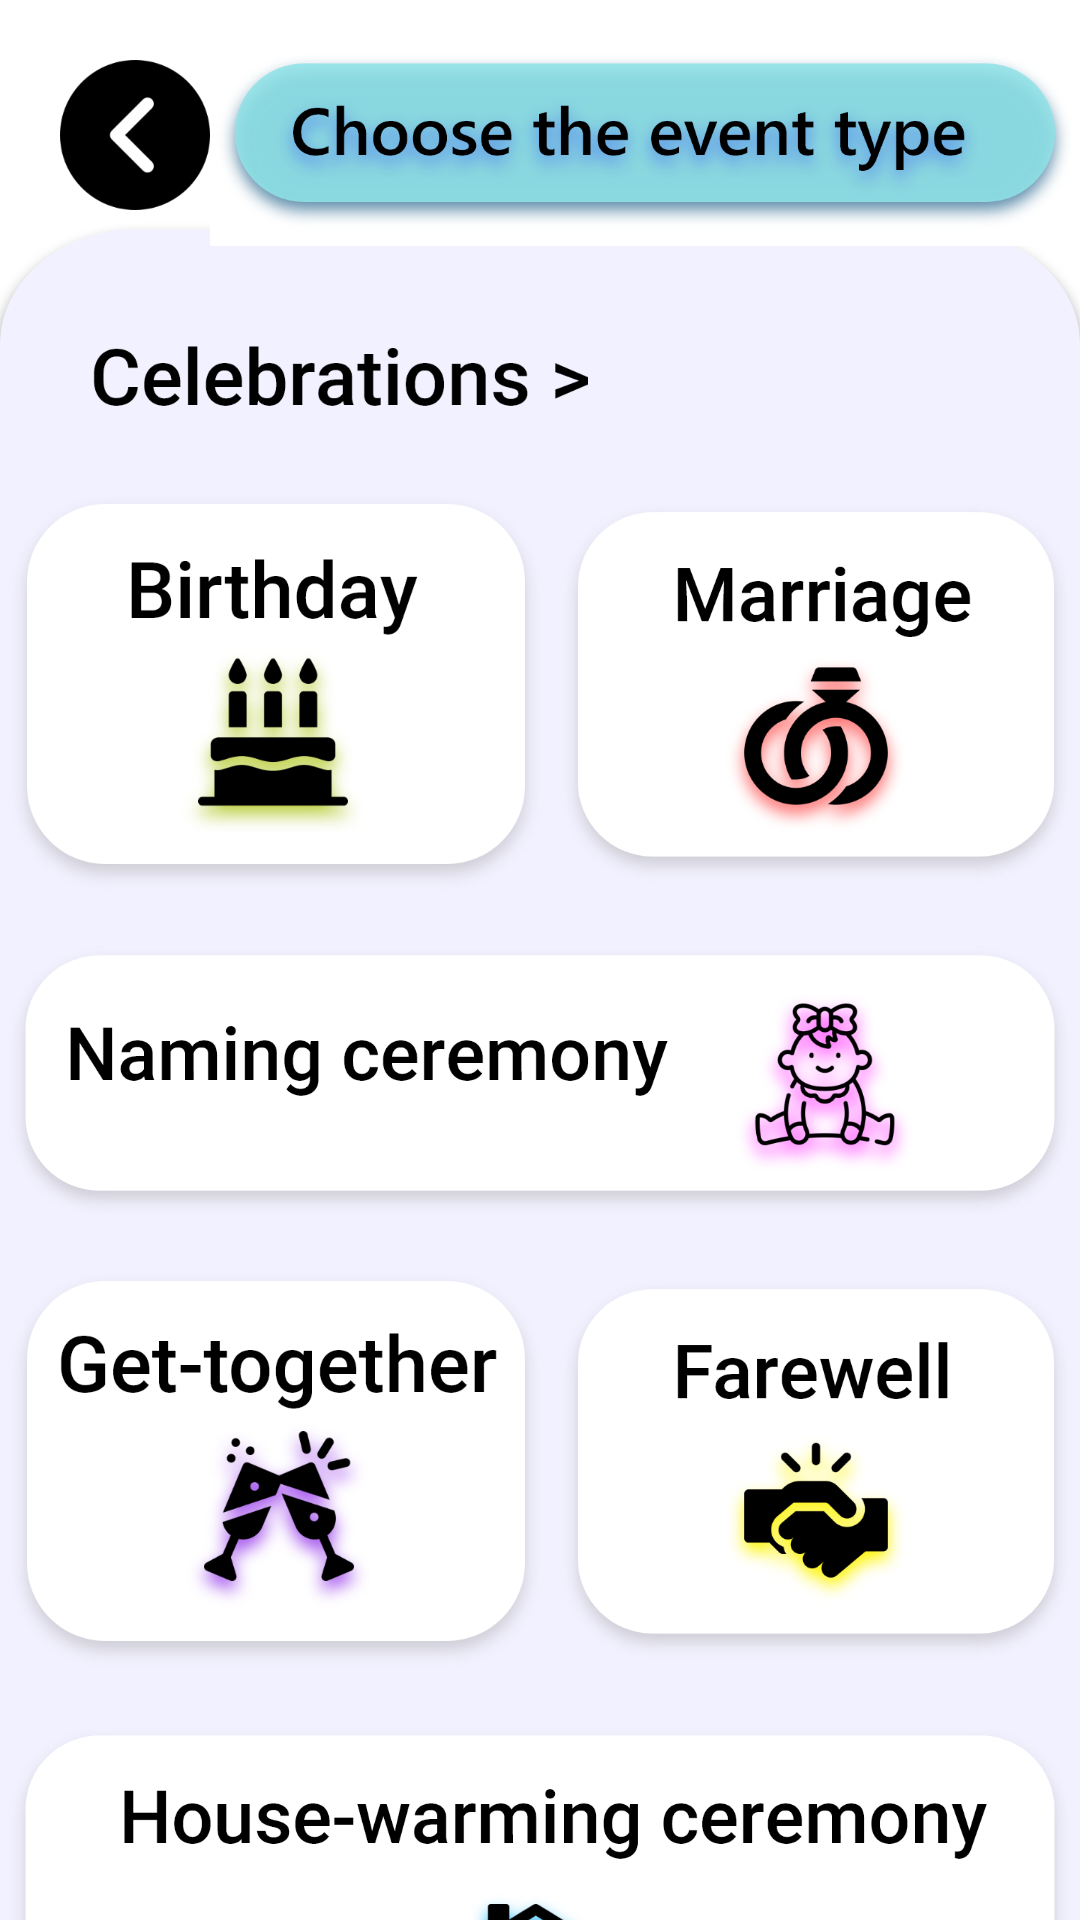

Produce the Android XML layout that renders to this screen, including the resource entries it uses.
<!-- AndroidManifest.xml: application theme Theme.Planner -->
<!-- res/layout/activity_event_type.xml -->
<?xml version="1.0" encoding="utf-8"?>
<ScrollView xmlns:android="http://schemas.android.com/apk/res/android"
    xmlns:app="http://schemas.android.com/apk/res-auto"
    android:layout_width="match_parent"
    android:layout_height="match_parent"
    android:background="@drawable/background_15">

    <LinearLayout
        android:layout_width="match_parent"
        android:layout_height="wrap_content"
        android:gravity="center_horizontal"
        android:orientation="vertical">

        <RelativeLayout
            android:layout_width="fill_parent"
            android:layout_height="fill_parent"
            android:layout_gravity="center_horizontal"
            android:layout_marginTop="10sp"
            android:orientation="horizontal">

            <ImageButton
                android:id="@+id/previous_button"
                android:layout_width="wrap_content"
                android:layout_height="wrap_content"
                android:layout_alignParentStart="true"
                android:layout_marginStart="20sp"
                android:layout_marginTop="10sp"
                android:background="@color/white"
                android:src="@drawable/previous" />

            <ImageButton
                android:layout_width="wrap_content"
                android:layout_height="70sp"
                android:layout_alignParentTop="true"
                android:layout_marginTop="2sp"
                android:layout_toEndOf="@id/previous_button"
                android:background="@color/white"
                android:src="@drawable/text_choose" />
        </RelativeLayout>

        <ImageView
            android:layout_width="wrap_content"
            android:layout_height="wrap_content"
            android:layout_gravity="left"
            android:layout_marginStart="30sp"
            android:layout_marginTop="26sp"
            android:src="@drawable/celebrations" />

        <LinearLayout
            android:layout_width="wrap_content"
            android:layout_height="wrap_content"
            android:layout_marginTop="20sp"
            android:background="@color/white"

            android:orientation="horizontal">

            <ImageButton
                android:id="@+id/birthday__"
                android:layout_width="wrap_content"
                android:layout_height="wrap_content"
                android:background="#F2F1FF"
                android:contentDescription="Birthday"
                android:src="@drawable/birthday" />

            <ImageButton
                android:id="@+id/marriage"
                android:layout_width="wrap_content"
                android:layout_height="wrap_content"
                android:background="#F2F1FF"
                android:contentDescription="Marriage"
                android:src="@drawable/marriage" />
        </LinearLayout>

        <ImageButton
            android:id="@+id/naming"
            android:layout_width="wrap_content"
            android:layout_height="wrap_content"
            android:layout_marginTop="10sp"
            android:background="#F2F1FF"
            android:src="@drawable/naming" />

        <LinearLayout
            android:layout_width="wrap_content"
            android:layout_height="wrap_content"
            android:layout_marginTop="10sp"
            android:orientation="horizontal">

            <ImageButton
                android:id="@+id/get_together"
                android:layout_width="wrap_content"
                android:layout_height="wrap_content"
                android:background="#F2F1FF"
                android:src="@drawable/get_together" />

            <ImageButton
                android:id="@+id/farewell"
                android:layout_width="wrap_content"
                android:layout_height="wrap_content"
                android:background="#F2F1FF"

                android:src="@drawable/farewell" />
        </LinearLayout>

        <ImageButton
            android:id="@+id/house_warming"
            android:layout_width="wrap_content"
            android:layout_height="wrap_content"
            android:layout_marginTop="10sp"
            android:background="#F2F1FF"
            android:src="@drawable/house" />

        <LinearLayout
            android:layout_width="wrap_content"
            android:layout_height="wrap_content"
            android:layout_marginTop="10sp"
            android:orientation="horizontal">

            <ImageButton
                android:id="@+id/tea_party"
                android:layout_width="wrap_content"
                android:layout_height="wrap_content"
                android:background="#F2F1FF"
                android:src="@drawable/tea_party" />

            <ImageButton
                android:id="@+id/reception"
                android:layout_width="wrap_content"
                android:layout_height="wrap_content"
                android:background="#F2F1FF"
                android:src="@drawable/reception" />

        </LinearLayout>

        <ImageView
            android:layout_width="wrap_content"
            android:layout_height="wrap_content"
            android:layout_gravity="left"
            android:layout_marginStart="20sp"
            android:layout_marginTop="10sp"
            android:src="@drawable/corporate_events" />

        <LinearLayout
            android:layout_width="wrap_content"
            android:layout_height="wrap_content"
            android:layout_marginTop="10sp"
            android:orientation="horizontal">

            <ImageButton
                android:id="@+id/appreciation"
                android:layout_width="wrap_content"
                android:layout_height="wrap_content"
                android:background="#F2F1FF"
                android:src="@drawable/appreciation" />

            <ImageButton
                android:id="@+id/fund_raising"
                android:layout_width="wrap_content"
                android:layout_height="wrap_content"
                android:background="#F2F1FF"
                android:src="@drawable/charity" />

        </LinearLayout>

        <ImageButton
            android:id="@+id/seminars"
            android:layout_width="wrap_content"
            android:layout_height="wrap_content"
            android:layout_marginTop="10sp"
            android:background="#F2F1FF"
            android:src="@drawable/seminars" />

        <ImageButton
            android:id="@+id/team_building"
            android:layout_width="wrap_content"
            android:layout_height="wrap_content"
            android:layout_marginTop="10sp"
            android:background="#F2F1FF"
            android:src="@drawable/team_building" />

        <LinearLayout
            android:layout_width="wrap_content"
            android:layout_height="wrap_content"
            android:layout_marginTop="10sp"

            android:orientation="horizontal">

            <ImageButton
                android:id="@+id/product_launch"
                android:layout_width="wrap_content"
                android:layout_height="wrap_content"
                android:background="#F2F1FF"
                android:src="@drawable/product_launch" />

            <androidx.cardview.widget.CardView
                android:id="@+id/custom_event_type"
                android:layout_width="150sp"
                android:layout_height="118sp"
                android:layout_marginTop="8sp"
                android:background="@color/white"
                android:outlineAmbientShadowColor="@color/gray"
                app:cardCornerRadius="20sp">

                <LinearLayout
                    android:layout_width="wrap_content"
                    android:layout_height="wrap_content"
                    android:gravity="center_horizontal"
                    android:orientation="vertical">

                    <TextView
                        android:layout_width="wrap_content"
                        android:layout_height="30sp"
                        android:layout_marginTop="10sp"
                        android:text="Custom"
                        android:textColor="@color/black"
                        android:textSize="24sp"
                        android:textStyle="bold" />

                    <LinearLayout
                        android:layout_width="wrap_content"
                        android:layout_height="wrap_content"
                        android:orientation="horizontal">

                        <EditText
                            android:id="@+id/input_custom_event"
                            android:layout_width="100sp"
                            android:layout_height="wrap_content"
                            android:inputType="text" />

                        <ImageView
                            android:layout_width="30sp"
                            android:layout_height="30sp"
                            android:src="@drawable/customization" />

                    </LinearLayout>


                </LinearLayout>


            </androidx.cardview.widget.CardView>

        </LinearLayout>
        

    </LinearLayout>
</ScrollView>
<!-- resources referenced by this layout -->
<resources>
  <color name="black">#FF000000</color>
  <color name="gray">#DEE2E6</color>
  <color name="white">#FFFFFFFF</color>
  <!-- drawable appreciation: png bitmap (drawable-xxxhdpi, 72665 bytes) -->
  <!-- drawable background_15: png bitmap (drawable-xxxhdpi, 121199 bytes) -->
  <!-- drawable birthday: png bitmap (drawable-xxxhdpi, 77042 bytes) -->
  <!-- drawable celebrations: png bitmap (drawable-xxxhdpi, 10180 bytes) -->
  <!-- drawable charity: png bitmap (drawable-xxxhdpi, 79585 bytes) -->
  <!-- drawable corporate_events: png bitmap (drawable-xxxhdpi, 12937 bytes) -->
  <!-- drawable customization: png bitmap (drawable-xxxhdpi, 11175 bytes) -->
  <!-- drawable farewell: png bitmap (drawable-xxxhdpi, 71151 bytes) -->
  <!-- drawable get_together: png bitmap (drawable-xxxhdpi, 88430 bytes) -->
  <!-- drawable house: png bitmap (drawable-xxxhdpi, 96267 bytes) -->
  <!-- drawable marriage: png bitmap (drawable-xxxhdpi, 68487 bytes) -->
  <!-- drawable naming: png bitmap (drawable-xxxhdpi, 97163 bytes) -->
  <!-- drawable previous: png bitmap (drawable-xxxhdpi, 6992 bytes) -->
  <!-- drawable product_launch: png bitmap (drawable-xxxhdpi, 82881 bytes) -->
  <!-- drawable reception: png bitmap (drawable-xxxhdpi, 110874 bytes) -->
  <!-- drawable seminars: png bitmap (drawable-xxxhdpi, 106535 bytes) -->
  <!-- drawable tea_party: png bitmap (drawable-xxxhdpi, 80336 bytes) -->
  <!-- drawable team_building: png bitmap (drawable-xxxhdpi, 107578 bytes) -->
  <!-- drawable text_choose: png bitmap (drawable-xxxhdpi, 118867 bytes) -->
</resources>
